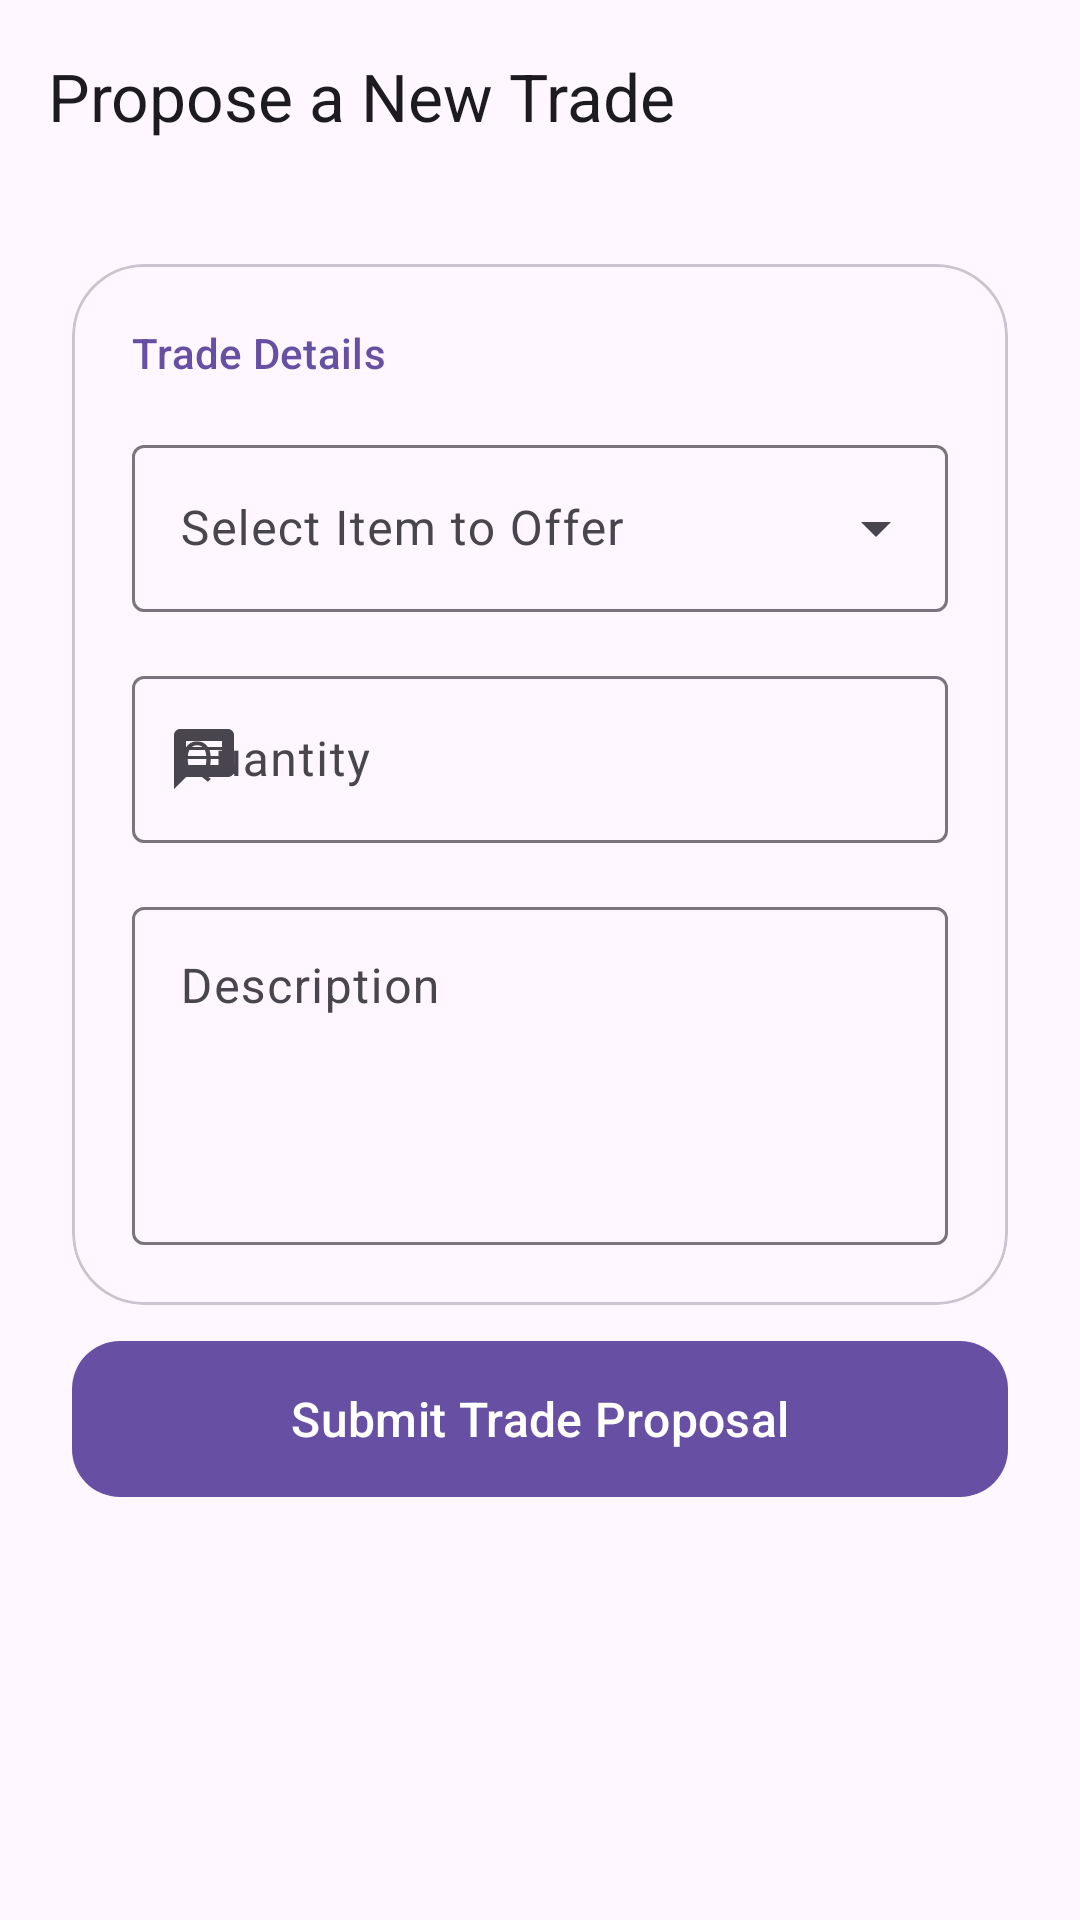

Reconstruct the res/layout file that produces this screen, plus the resources it refers to.
<!-- AndroidManifest.xml: application theme Theme.BetterBarter -->
<!-- res/layout/fragment_create_trade.xml -->
<?xml version="1.0" encoding="utf-8"?>
<androidx.coordinatorlayout.widget.CoordinatorLayout xmlns:android="http://schemas.android.com/apk/res/android"
    xmlns:app="http://schemas.android.com/apk/res-auto"
    xmlns:tools="http://schemas.android.com/tools"
    android:layout_width="match_parent"
    android:layout_height="match_parent"
    android:background="?attr/colorSurface"
    tools:context=".ui.trades.CreateTradeFragment">

    <com.google.android.material.appbar.AppBarLayout
        android:layout_width="match_parent"
        android:layout_height="wrap_content"
        android:background="?attr/colorSurface"
        app:elevation="0dp">

        <com.google.android.material.appbar.MaterialToolbar
            android:id="@+id/toolbarCreateTrade"
            android:layout_width="match_parent"
            android:layout_height="?attr/actionBarSize"
            app:title="Propose a New Trade"
            app:titleTextAppearance="@style/TextAppearance.Material3.TitleLarge" />

    </com.google.android.material.appbar.AppBarLayout>

    <androidx.core.widget.NestedScrollView
        android:layout_width="match_parent"
        android:layout_height="match_parent"
        app:layout_behavior="@string/appbar_scrolling_view_behavior">

        <androidx.constraintlayout.widget.ConstraintLayout
            android:layout_width="match_parent"
            android:layout_height="wrap_content"
            android:padding="24dp">

            <com.google.android.material.progressindicator.CircularProgressIndicator
                android:id="@+id/progressBarCreateTrade"
                android:layout_width="wrap_content"
                android:layout_height="wrap_content"
                android:indeterminate="true"
                android:visibility="gone"
                app:layout_constraintBottom_toBottomOf="parent"
                app:layout_constraintEnd_toEndOf="parent"
                app:layout_constraintStart_toStartOf="parent"
                app:layout_constraintTop_toTopOf="parent" />

            
            <com.google.android.material.card.MaterialCardView
                android:id="@+id/cardForm"
                android:layout_width="match_parent"
                android:layout_height="wrap_content"
                app:cardCornerRadius="24dp"
                app:cardElevation="0dp"
                app:layout_constraintTop_toTopOf="parent"
                app:strokeColor="?attr/colorOutlineVariant"
                app:strokeWidth="1dp">

                <LinearLayout
                    android:layout_width="match_parent"
                    android:layout_height="wrap_content"
                    android:orientation="vertical"
                    android:padding="20dp">

                    <TextView
                        style="@style/TextAppearance.Material3.TitleSmall"
                        android:layout_width="wrap_content"
                        android:layout_height="wrap_content"
                        android:layout_marginBottom="16dp"
                        android:text="Trade Details"
                        android:textColor="?attr/colorPrimary" />

                    
                    <com.google.android.material.textfield.TextInputLayout
                        android:id="@+id/textInputLayoutMyItem"
                        style="@style/Widget.Material3.TextInputLayout.OutlinedBox.ExposedDropdownMenu"
                        android:layout_width="match_parent"
                        android:layout_height="wrap_content"
                        android:hint="Select Item to Offer">

                        <AutoCompleteTextView
                            android:id="@+id/autoCompleteTextViewMyItem"
                            android:layout_width="match_parent"
                            android:layout_height="wrap_content"
                            android:inputType="none" />
                    </com.google.android.material.textfield.TextInputLayout>

                    
                    <com.google.android.material.textfield.TextInputLayout
                        android:id="@+id/textInputLayoutQuantity"
                        style="@style/Widget.Material3.TextInputLayout.OutlinedBox"
                        android:layout_width="match_parent"
                        android:layout_height="wrap_content"
                        android:layout_marginTop="16dp"
                        android:hint="Quantity"
                        app:startIconDrawable="@drawable/ic_trades">

                        <com.google.android.material.textfield.TextInputEditText
                            android:id="@+id/editTextQuantity"
                            android:layout_width="match_parent"
                            android:layout_height="wrap_content"
                            android:inputType="number" />
                    </com.google.android.material.textfield.TextInputLayout>

                    
                    <com.google.android.material.textfield.TextInputLayout
                        android:id="@+id/textInputLayoutDescription"
                        style="@style/Widget.Material3.TextInputLayout.OutlinedBox"
                        android:layout_width="match_parent"
                        android:layout_height="wrap_content"
                        android:layout_marginTop="16dp"
                        android:hint="Description">

                        <com.google.android.material.textfield.TextInputEditText
                            android:id="@+id/editTextDescription"
                            android:layout_width="match_parent"
                            android:layout_height="wrap_content"
                            android:gravity="top"
                            android:inputType="textMultiLine"
                            android:minLines="4"
                            app:placeholderText="e.g. 'Looking for jam in exchange!'" />
                    </com.google.android.material.textfield.TextInputLayout>

                </LinearLayout>
            </com.google.android.material.card.MaterialCardView>

            <TextView
                android:id="@+id/textViewCreateTradeError"
                style="@style/TextAppearance.Material3.BodyMedium"
                android:layout_width="0dp"
                android:layout_height="wrap_content"
                android:layout_marginTop="24dp"
                android:gravity="center"
                android:textColor="?attr/colorError"
                android:visibility="gone"
                app:layout_constraintEnd_toEndOf="parent"
                app:layout_constraintStart_toStartOf="parent"
                app:layout_constraintTop_toBottomOf="@id/cardForm"
                tools:text="Please check your connection and try again."
                tools:visibility="visible" />

            <com.google.android.material.button.MaterialButton
                android:id="@+id/buttonSubmitTrade"
                style="@style/Widget.Material3.Button"
                android:layout_width="match_parent"
                android:layout_height="60dp"
                android:layout_marginTop="8dp"
                android:text="Submit Trade Proposal"
                android:textAllCaps="false"
                android:textSize="16sp"
                app:cornerRadius="16dp"
                app:layout_constraintTop_toBottomOf="@id/textViewCreateTradeError" />

            <TextView
                android:layout_width="match_parent"
                android:layout_height="wrap_content"
                android:layout_marginTop="16dp"
                android:alpha="0.6"
                android:gravity="center"
                style="@style/TextAppearance.Material3.BodySmall"
                app:layout_constraintTop_toBottomOf="@id/buttonSubmitTrade" />

        </androidx.constraintlayout.widget.ConstraintLayout>
    </androidx.core.widget.NestedScrollView>

</androidx.coordinatorlayout.widget.CoordinatorLayout>
<!-- resources referenced by this layout -->
<resources>
  <!-- drawable ic_trades (drawable) -->
  <vector xmlns:android="http://schemas.android.com/apk/res/android"
      android:width="24dp"
      android:height="24dp"
      android:viewportWidth="24"
      android:viewportHeight="24"
      android:tint="?attr/colorControlNormal">
      <path
          android:fillColor="@android:color/white"
          android:pathData="M20,2L4,2c-1.1,0 -1.99,0.9 -1.99,2L2,22l4,-4h14c1.1,0 2,-0.9 2,-2L22,4c0,-1.1 -0.9,-2 -2,-2zM18,14L6,14v-2h12v2zM18,11L6,11L6,9h12v2zM18,8L6,8L6,6h12v2z"/>
  </vector>
  <style name="Theme.BetterBarter" parent="Base.Theme.BetterBarter" />
  <style name="Base.Theme.BetterBarter" parent="Theme.Material3.DayNight.NoActionBar">
      </style>
</resources>
